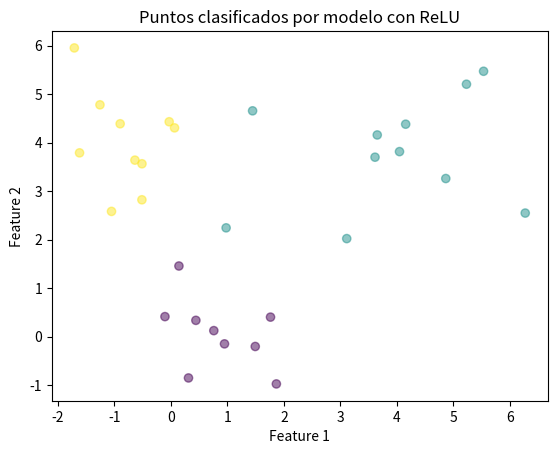

Write Python code to recreate this figure.
import matplotlib.pyplot as plt
import numpy as np

# Generar un dataset de ejemplo
np.random.seed(0)
num_points_per_class = 10

# Clase 0
x0 = np.random.randn(num_points_per_class, 2) + np.array([0, 0])
y0 = np.zeros(num_points_per_class)

# Clase 1
x1 = np.random.randn(num_points_per_class, 2) + np.array([4, 4])
y1 = np.ones(num_points_per_class)

# Clase 2
x2 = np.random.randn(num_points_per_class, 2) + np.array([0, 4])
y2 = np.ones(num_points_per_class) * 2

# Combinar el dataset
X = np.vstack([x0, x1, x2])
y = np.hstack([y0, y1, y2])


# Función ReLU
def relu(z):
    return np.maximum(0, z)


# Derivada de la función ReLU
def relu_derivative(z):
    return np.where(z > 0, 1, 0)


# Función de costo (entropía cruzada)
def cross_entropy_loss(y_true, y_pred):
    return -np.mean(np.sum(y_true * np.log(y_pred + 1e-8), axis=1))


# Implementación del descenso por el gradiente
def gradient_descent(X, y, learning_rate=0.02, num_iterations=1000):
    num_samples, num_features = X.shape
    num_classes = len(np.unique(y))

    # One-hot encoding de las etiquetas
    y_one_hot = np.eye(num_classes)[y.astype(int)]

    # Inicializar pesos y sesgos
    weights = np.random.randn(num_features, num_classes) * 0.01
    biases = np.zeros((1, num_classes))

    # Iteraciones del descenso por el gradiente
    for i in range(num_iterations):
        # Calcular logits
        logits = np.dot(X, weights) + biases
        # Aplicar ReLU
        activated = relu(logits)

        # Calcular probabilidades usando softmax
        exp_logits = np.exp(activated - np.max(activated, axis=1, keepdims=True))
        probabilities = exp_logits / exp_logits.sum(axis=1, keepdims=True)

        # Calcular la pérdida
        loss = cross_entropy_loss(y_one_hot, probabilities)

        # Calcular los gradientes
        d_logits = probabilities - y_one_hot
        dW = np.dot(X.T, d_logits) / num_samples
        db = np.sum(d_logits, axis=0, keepdims=True) / num_samples

        # Actualizar pesos y sesgos
        weights -= learning_rate * dW
        biases -= learning_rate * db

        # Imprimir la pérdida cada 100 iteraciones
        if i % 100 == 0:
            print(f"Iteración {i}, Pérdida: {loss:.4f}")

    return weights, biases


# train the model
weights, biases = gradient_descent(X, y)

# Visualize dots and classes
logits = np.dot(X, weights) + biases
activated = relu(logits)
exp_logits = np.exp(activated - np.max(activated, axis=1, keepdims=True))
preds = np.argmax(exp_logits / exp_logits.sum(axis=1, keepdims=True), axis=1)

plt.scatter(X[:, 0], X[:, 1], c=preds, cmap="viridis", alpha=0.5)
plt.title("Puntos clasificados por modelo con ReLU")
plt.xlabel("Feature 1")
plt.ylabel("Feature 2")
plt.show()
